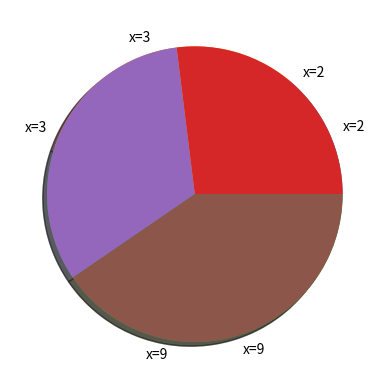
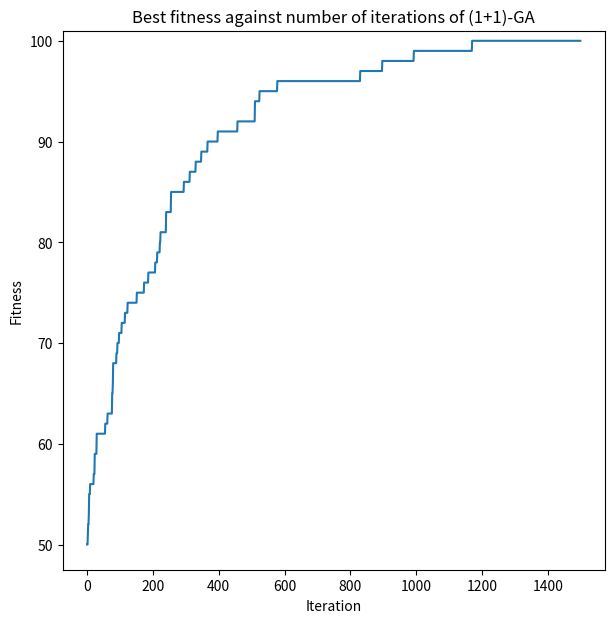
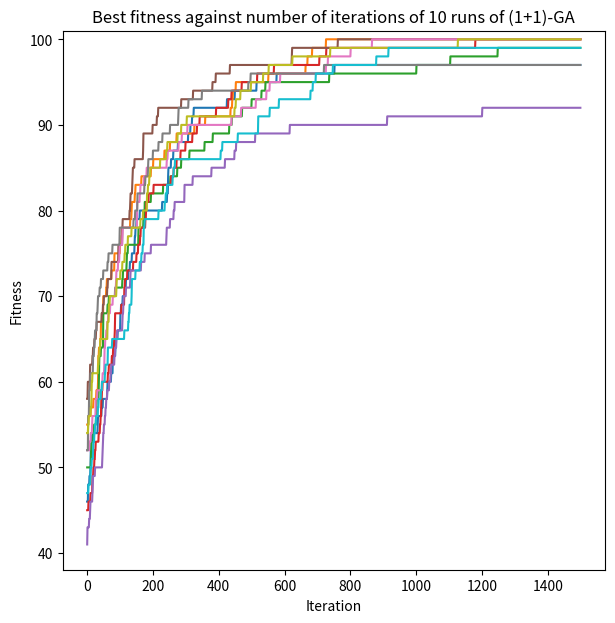
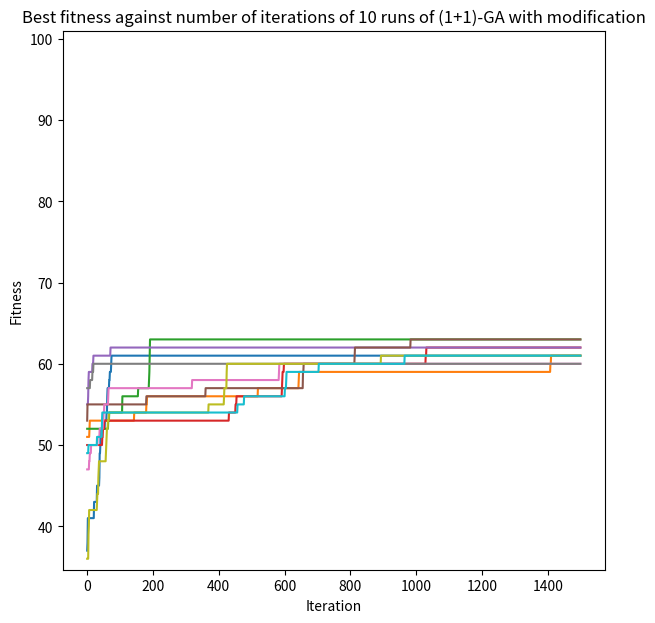

Recreate these plots in Python, in order.

#%%
import random
import matplotlib.pyplot as plt


def fitness(bitstring: str) -> int:
    """Computes the fitness by counting the number of 1's in a given bitstring.
    Args:
        bitstring (str): The bitstring of which the fitness is computed.
    Returns:
        int: The fitness of the bitstring.
    """
    return sum(map(int, bitstring))


def bitflip(bitstring: str, p: float) -> str:
    """Randomly flips bits in the given bitstring with a specified probability.
    Args:
        bitstring (str): Bitstring of which bits are flipped.
        p (float): Probability of which a single bit is flipped.
    Returns:
        str: Bitstring with flipped bits according to provided probability.
    """
    result = []
    for b in bitstring:
        if (random.uniform(0, 1) < p):
            result.append('0' if b == '1' else '1')  # Apply bitflip
        else:
            result.append(b)
    return ''.join(result)


def GA(l: int, p: float, n_iter: int = 1500, replace: bool = False, show: int = -1) -> list:
    """Executes a standar GA algorithm for counting ones problem.
    Args:
        l (int): Length of the bitstring.
        p (float): Probability of bitflip in mutation step.
        n_iter (int, optional): Number of iterations. Defaults to 1500.
        replace (bool, optional): If True, always replace x with x_m (exercise 4c). Defaults to False.
        show (int, optional): Print string status each 'show' number of iterations. Defaults to -1.
    Returns:
        list(int): List of fitness scores at each iteration of the algorithm.
    """
    # Set initial values
    x = '{0:b}'.format(random.getrandbits(l))
    goal = ''.join(['1' for _ in range(l)])
    results = []
    fitness_scores = []

    # Run GA algorithm
    for i in range(n_iter):
        x_m = bitflip(x, p)

        # Print info
        if i % show == 1:
            print(f"Iteration: {i+1}\n" +
                  f"x_m: {x_m}\n" +
                  f"fitness: {fitness(x_m)}\n")

        # Replace x with x_m if condition is satisfied
        if replace or fitness(x_m) > fitness(x):
            x = x_m

        # Append scores
        fitness_scores.append(fitness(x))
        results.append(max(fitness_scores))

        # # If optimum is reached, terminate (to obtain nicer plots, this code is disabled)
        # if x == goal:
        #     return results

    return results


def exercise_4():
    l = 100     # Length of bitstring
    p = 1/l     # Probability of flipping bit
    n = 1500    # Number of iterations

    # Exercise 4a: Run algorithm for 1500 iterations and plot results
    print(f"\nEXECUTING CODE OF EXERCISE 4A...\n")
    results = GA(l, p, n)
    plt.figure(figsize=(7, 7))
    plt.plot(results)
    plt.title("Best fitness against number of iterations of (1+1)-GA")
    plt.xlabel("Iteration")
    plt.ylabel("Fitness")
    plt.ylim(top=101)
    plt.show()

    # Exercise 4b: Perform 10 runs of GA plot results in single figure
    print(f"\nEXECUTING CODE OF EXERCISE 4b...\n")
    count_optimum = 0
    plt.figure(figsize=(7, 7))
    for _ in range(10):
        results = GA(l, p, n)
        plt.plot(results)

        if results[len(results)-1] == l:
            count_optimum += 1
    plt.title("Best fitness against number of iterations of 10 runs of (1+1)-GA")
    plt.xlabel("Iteration")
    plt.ylabel("Fitness")
    plt.ylim(top=101)
    plt.show()
    print(f"Number of times global optimum found: {count_optimum}")

    # Exercise 4c: Modify step c and perform 10 runs of modified GA algorithm
    print(f"\nEXECUTING CODE OF EXERCISE 4c...\n")
    count_optimum = 0
    plt.figure(figsize=(7, 7))
    for _ in range(10):
        results = GA(l, p, n, replace=True)
        plt.plot(results)

        if results[len(results)-1] == l:
            count_optimum += 1
    plt.title(
        "Best fitness against number of iterations of 10 runs of (1+1)-GA with modification")
    plt.xlabel("Iteration")
    plt.ylabel("Fitness")
    plt.ylim(top=101)
    plt.show()
    print(f"Number of times global optimum found: {count_optimum}")


if __name__ == "__main__":
    plt.pie([4/29, 9/29, 16/29], labels=['x=2', 'x=3', 'x=9'], shadow=True)
    plt.show()
    plt.pie([24/89, 29/89, 36/89],  labels=['x=2', 'x=3', 'x=9'], shadow=True)
    plt.show()
    exercise_4()

# %%
